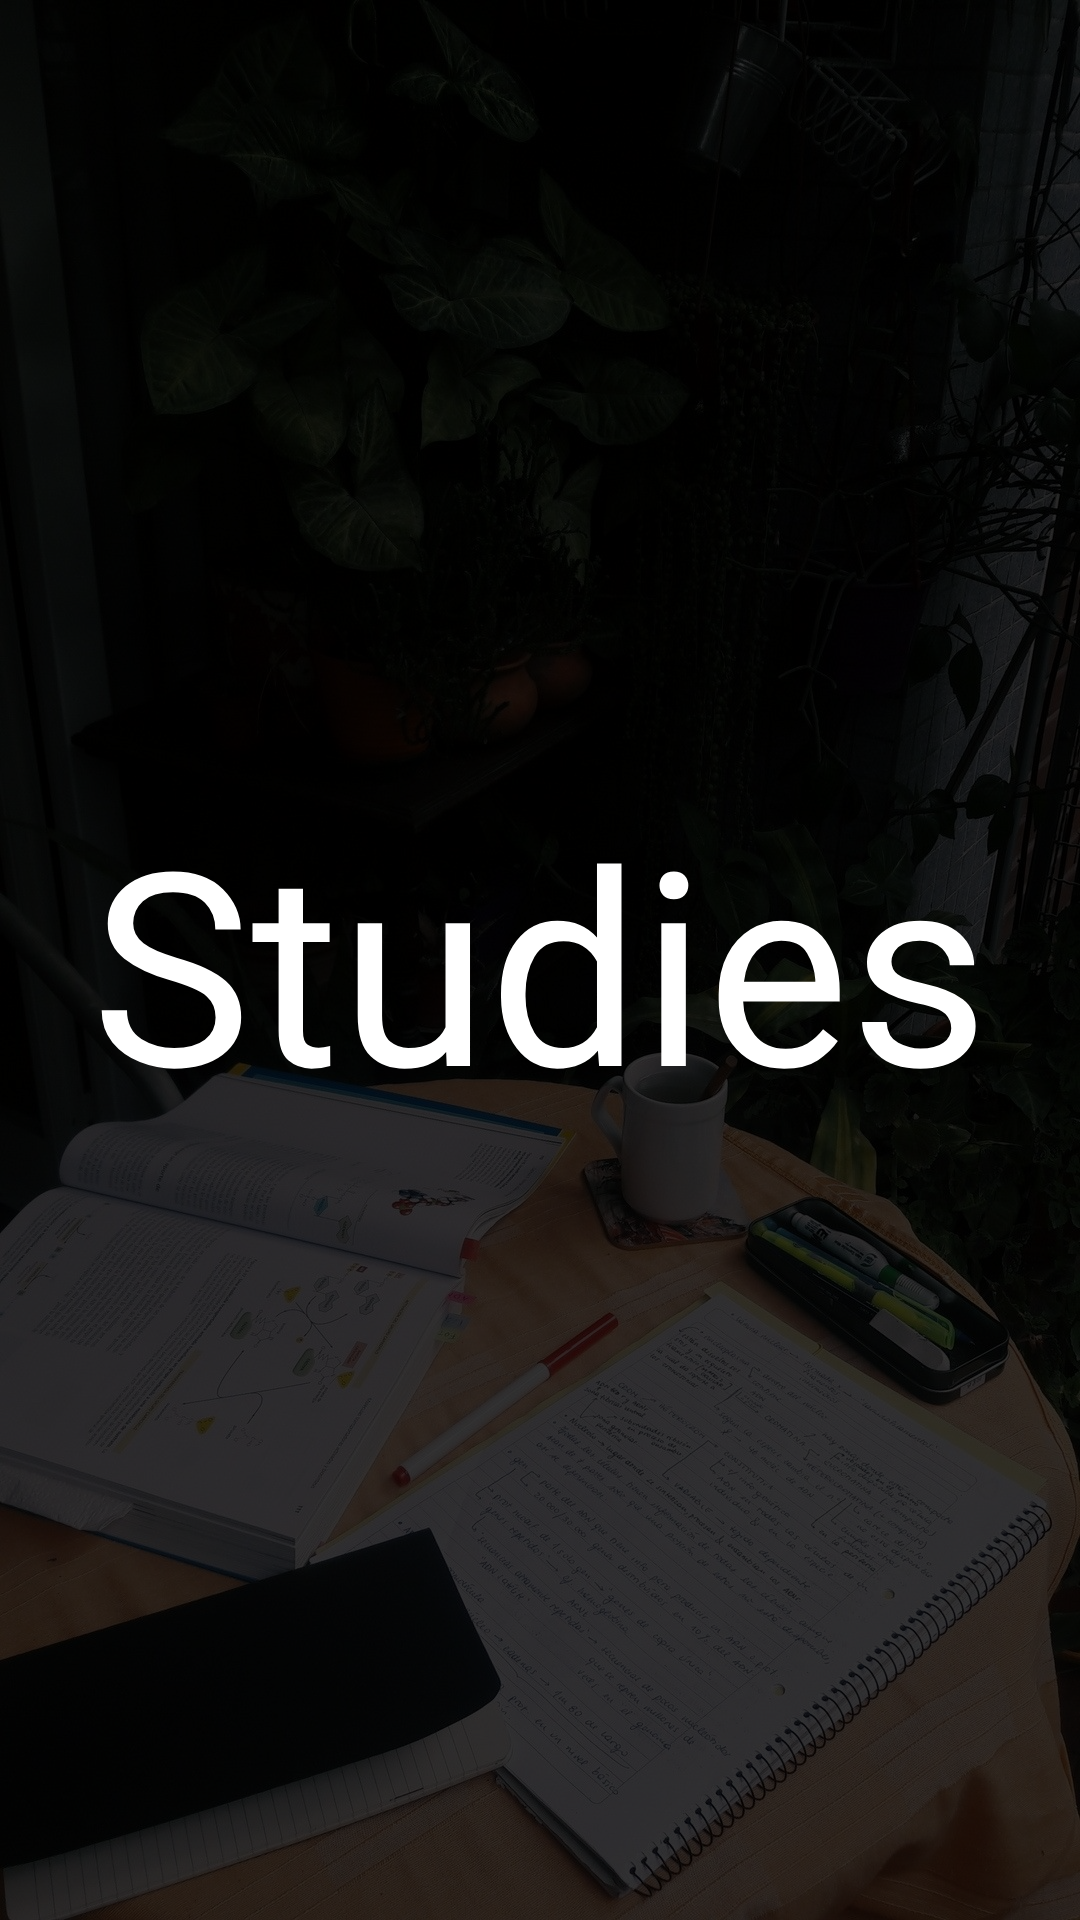

Reconstruct the res/layout file that produces this screen, plus the resources it refers to.
<!-- AndroidManifest.xml: application theme Theme.Studies -->
<!-- res/layout/activity_splash.xml -->
<?xml version="1.0" encoding="utf-8"?>
<androidx.constraintlayout.widget.ConstraintLayout xmlns:android="http://schemas.android.com/apk/res/android"
    xmlns:app="http://schemas.android.com/apk/res-auto"
    xmlns:tools="http://schemas.android.com/tools"
    android:layout_width="match_parent"
    android:layout_height="match_parent"
    android:background="@color/black"
    tools:context=".ui.activity.SplashActivity">

    <ImageView
        android:id="@+id/image_background"
        android:layout_width="0dp"
        android:layout_height="match_parent"
        app:layout_constraintTop_toTopOf="parent"
        app:layout_constraintLeft_toLeftOf="parent"
        app:layout_constraintRight_toRightOf="parent"
        android:scaleType="fitXY"
        android:alpha="0.2"
        android:src="@drawable/background_1" />

    <TextView
        android:id="@+id/text_logo"
        android:layout_width="wrap_content"
        android:layout_height="wrap_content"
        app:layout_constraintLeft_toLeftOf="parent"
        app:layout_constraintRight_toRightOf="parent"
        app:layout_constraintTop_toTopOf="parent"
        app:layout_constraintBottom_toBottomOf="parent"
        android:text="@string/app_name"
        android:textSize="90sp"
        android:fontFamily="@font/pacifico"
        android:textColor="@color/white" />

</androidx.constraintlayout.widget.ConstraintLayout>
<!-- resources referenced by this layout -->
<resources>
  <color name="black">#FF000000</color>
  <color name="white">#FFFFFFFF</color>
  <!-- drawable background_1: jpg bitmap (drawable, 344489 bytes) -->
  <string name="app_name">Studies</string>
  <style name="Theme.Studies" parent="Theme.MaterialComponents.DayNight.NoActionBar">
          
          <item name="colorPrimary">@color/color_primary</item>
          <item name="colorPrimaryVariant">@color/color_primary_dark</item>
          <item name="colorOnPrimary">@color/white</item>
          
          <item name="colorSecondary">@color/teal_200</item>
          <item name="colorSecondaryVariant">@color/teal_700</item>
          <item name="colorOnSecondary">@color/black</item>
          
          <item name="android:statusBarColor" tools:targetApi="l">?attr/colorPrimaryVariant</item>
          
  
          <item name="textInputStyle">@style/Widget.MaterialComponents.TextInputLayout.OutlinedBox</item>
  
          <item name="android:navigationBarColor">@android:color/transparent</item>
          <item name="android:windowTranslucentStatus">true</item>
          <item name="android:windowTranslucentNavigation">true</item>
      </style>
  <color name="color_primary">#007bff</color>
  <color name="color_primary_dark">#0061C8</color>
  <color name="teal_200">#FF03DAC5</color>
  <color name="teal_700">#FF018786</color>
</resources>
